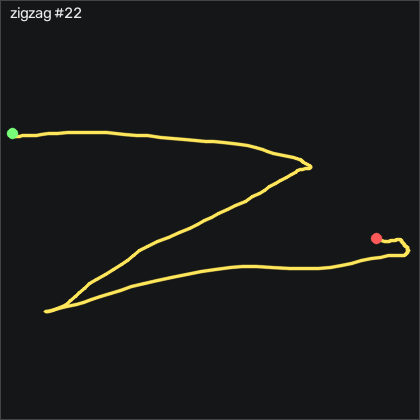

Values plotted in this chart, from the file beside it:
t_s, ax, ay, az, gx, gy, gz, seq
0.00000, -0.436, -0.174, 0.868, 2.268, 0.6551, 13.59, 37361
0.01000, -0.422, -0.163, 0.854, 5.926, 1.905, 14.99, 37362
0.02000, -0.414, -0.21, 0.858, 6.048, 3.003, 14.38, 37363
0.03000, -0.43, -0.231, 0.852, 6.414, 3.948, 12.68, 37364
0.04000, -0.493, -0.245, 0.91, 4.524, 5.96, 8.499, 37365
0.05000, -0.553, -0.313, 0.955, -0.3849, 6.845, 4.841, 37366
0.06000, -0.579, -0.457, 0.982, -3.129, 5.686, 5.268, 37367
0.07000, -0.578, -0.613, 0.978, -0.5679, 3.826, 6.64, 37368
0.08000, -0.589, -0.718, 0.978, 6.841, 1.601, 5.481, 37369
0.09000, -0.549, -0.773, 0.972, 17.82, -1.387, 4.201, 37370
0.1, -0.496, -0.809, 0.9, 26.41, -4.253, 3.225, 37371
0.111, -0.457, -0.84, 0.865, 27.54, -3.369, -2.507, 37372
0.12, -0.455, -0.94, 0.865, 21.41, -0.6859, -13.48, 37373
0.13, -0.49, -1.053, 0.88, 17.02, 0.6251, -25.5, 37374
0.14, -0.517, -1.113, 0.885, 18.52, 0.4731, -38.21, 37375
0.15, -0.554, -1.142, 0.887, 23.58, -0.8079, -51.1, 37376
0.16, -0.592, -1.171, 0.877, 30.07, -1.997, -62.72, 37377
0.17, -0.596, -1.166, 0.858, 39.71, -4.284, -71.59, 37378
0.18, -0.588, -1.16, 0.806, 51.9, -6.479, -79.73, 37379
0.19, -0.575, -1.083, 0.742, 69.55, -7.088, -86.17, 37380
0.2, -0.581, -0.948, 0.707, 87.85, -6.265, -90.62, 37381
0.21, -0.577, -0.817, 0.626, 99.74, -6.082, -95.19, 37382
0.22, -0.567, -0.708, 0.597, 103, -4.223, -103.1, 37383
0.23, -0.59, -0.63, 0.573, 100.8, -1.143, -114.5, 37384
0.241, -0.621, -0.537, 0.561, 98.18, 1.509, -124.9, 37385
0.25, -0.671, -0.464, 0.586, 94.01, 4.284, -135.3, 37386
0.26, -0.721, -0.401, 0.605, 92.09, 6.265, -143.9, 37387
0.27, -0.741, -0.347, 0.602, 96.54, 7.454, -147.2, 37388
0.281, -0.758, -0.224, 0.577, 109, 8.796, -143.8, 37389
0.29, -0.8, -0.04500, 0.564, 122.5, 10.78, -138.6, 37390
0.3, -0.815, 0.136, 0.568, 129.2, 12.24, -135.3, 37391
0.31, -0.85, 0.284, 0.584, 128, 12.64, -132.2, 37392
0.32, -0.85, 0.399, 0.613, 120.1, 11.42, -129.5, 37393
0.33, -0.844, 0.429, 0.611, 109.6, 8.796, -124.2, 37394
0.34, -0.797, 0.44, 0.564, 98.43, 6.936, -119.2, 37395
0.35, -0.779, 0.442, 0.599, 90.26, 8.979, -119.4, 37396
0.36, -0.732, 0.476, 0.561, 92.02, 8.796, -112, 37397
0.37, -0.716, 0.597, 0.594, 91.66, 8.277, -106.5, 37398
0.38, -0.686, 0.609, 0.57, 82.94, 10.63, -108.4, 37399
0.39, -0.671, 0.692, 0.604, 78.73, 13.03, -103.2, 37400
0.4, -0.692, 0.752, 0.639, 75.35, 15.69, -92.39, 37401
0.411, -0.722, 0.802, 0.72, 67.3, 19.13, -85.19, 37402
0.42, -0.733, 0.78, 0.769, 59.22, 19.47, -74.4, 37403
0.43, -0.718, 0.738, 0.791, 54.8, 17.27, -59.4, 37404
0.44, -0.692, 0.673, 0.799, 51.66, 14.99, -47.54, 37405
0.451, -0.632, 0.625, 0.782, 50.62, 12.7, -38.36, 37406
0.46, -0.587, 0.613, 0.74, 50.99, 10.11, -31.29, 37407
0.47, -0.567, 0.628, 0.718, 47.3, 8.338, -31.17, 37408
0.48, -0.55, 0.659, 0.709, 37.94, 7.332, -37.02, 37409
0.49, -0.577, 0.683, 0.751, 24.55, 7.607, -44.28, 37410
0.5, -0.6, 0.679, 0.778, 14.01, 7.454, -46.01, 37411
0.51, -0.596, 0.658, 0.794, 9.005, 6.997, -39.58, 37412
0.52, -0.573, 0.649, 0.781, 10.41, 7.393, -27.96, 37413
0.53, -0.572, 0.661, 0.771, 14.8, 9.436, -15.74, 37414
0.54, -0.581, 0.676, 0.775, 18.12, 11.66, -4.946, 37415
0.55, -0.598, 0.704, 0.772, 19.25, 12.67, 4.627, 37416
0.56, -0.626, 0.721, 0.763, 17.33, 12.45, 12.16, 37417
0.57, -0.641, 0.757, 0.764, 11.29, 11.14, 14.99, 37418
0.581, -0.661, 0.777, 0.751, 1.871, 8.704, 14.57, 37419
0.59, -0.648, 0.783, 0.716, -8.677, 5.168, 16.15, 37420
... 117 more rows
